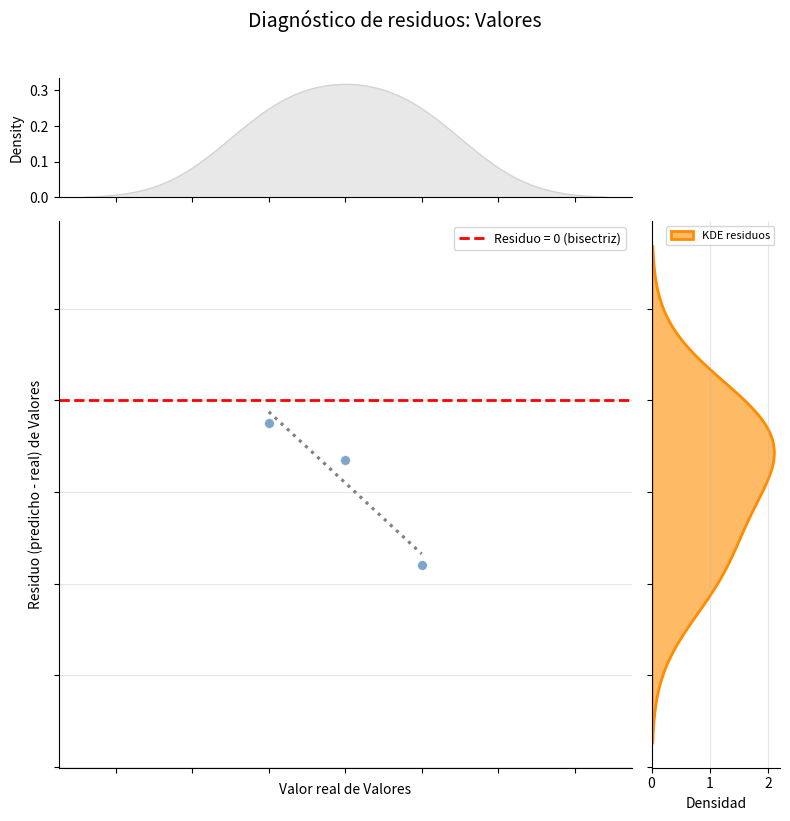

This figure's Python source:
import seaborn as sns
from matplotlib import pyplot as plt
import numpy as np
import pandas as pd
from scipy import stats

def par_real_predicho(y_test, y_pred, magnitud=""):
    # 1. Crear la cuadrícula conjunta para tener control total
    g = sns.JointGrid(x=y_test, y=y_pred, marginal_ticks=True)

    # 2. Gráfico de dispersión en el área central
    g.plot_joint(sns.scatterplot, color="steelblue", alpha=0.7, edgecolor="white", s=60)

    # 3. Línea bisectriz fija (y = x) desde min(y_test) a max(y_test)
    min_v, max_v = np.min(y_test), np.max(y_test)
    g.ax_joint.plot([min_v, max_v], [min_v, max_v],
                    color='red', linestyle='--', linewidth=2, label='Bisectriz (y=x)')

    # IMPORTANTE: Forzar relación de aspecto 1:1 para que la bisectriz sea visualmente diagonal real
    g.ax_joint.set_aspect('equal', adjustable='box')

    # 4. KDE en los márgenes (reemplaza los histogramas por defecto)
    g.plot_marginals(sns.kdeplot, fill=True, color="steelblue", alpha=0.4)

    # (OPCIONAL) Si prefieres que el eje Y marginal muestre explícitamente la distribución
    # de los RESIDUOS en lugar de la distribución de y_pred, descomenta estas líneas:
    # residuos = y_pred - y_test
    # g.ax_marg_y.clear()
    # sns.kdeplot(residuos, ax=g.ax_marg_y, fill=True, color="darkorange", alpha=0.5)

    # 5. Etiquetas y formato final
    g.ax_joint.set_xlabel(f'Valor real de {magnitud}')
    g.ax_joint.set_ylabel(f'Valor predicho de {magnitud}')
    g.ax_joint.legend()

    plt.tight_layout()
    plt.show()


def par_real_predicho_residuos(y_test, y_pred, magnitud="", mostrar_normal=True):
    residuos = y_pred - y_test

    # 1. Cuadrícula conjunta
    g = sns.JointGrid(x=y_test, y=residuos, marginal_ticks=True, height=8, ratio=4)

    # 2. Dispersión de residuos vs valor real
    g.plot_joint(sns.scatterplot, color="steelblue", alpha=0.7, edgecolor="white", s=50)

    # 3. Línea horizontal en y=0 (bisectriz transformada)
    g.ax_joint.axhline(y=0, color='red', linestyle='--', linewidth=2, label='Residuo = 0 (bisectriz)')

    # (ci=None es compatible con seaborn <0.12, errorbar=None con >=0.12)
    try:
        sns.regplot(x=y_test, y=residuos, ax=g.ax_joint, scatter=False, errorbar=None,
                    color='gray', line_kws={'linestyle': ':', 'label': 'Tendencia residuos'})
    except TypeError:
        sns.regplot(x=y_test, y=residuos, ax=g.ax_joint, scatter=False, ci=None,
                    color='gray', line_kws={'linestyle': ':', 'label': 'Tendencia residuos'})

    g.ax_joint.set_xlabel(f'Valor real de {magnitud}')
    g.ax_joint.set_ylabel(f'Residuo (predicho - real) de {magnitud}')
    g.ax_joint.legend(fontsize=9)
    g.ax_joint.grid(axis='y', alpha=0.3)

    # 4. Margen superior: KDE de valores reales
    g.ax_marg_x.clear()
    sns.kdeplot(x=y_test, ax=g.ax_marg_x, fill=True, color="lightgray", alpha=0.5)
    g.ax_marg_x.set_xlabel('')
    g.ax_marg_x.set_xticklabels([])

    # 5. Margen derecho: KDE de residuos
    g.ax_marg_y.clear()
    sns.kdeplot(y=residuos, ax=g.ax_marg_y, fill=True, color="darkorange",
                alpha=0.6, label='KDE residuos', linewidth=2)

    # Normal teórica superpuesta (sin escalados hacky, densities coinciden directamente)
    if mostrar_normal and len(residuos) > 10:
        mu, sigma = np.mean(residuos), np.std(residuos)
        y_vals = np.linspace(np.min(residuos), np.max(residuos), 100)
        normal_pdf = stats.norm.pdf(y_vals, mu, sigma)
        g.ax_marg_y.plot(normal_pdf, y_vals, color='green', linestyle='-', linewidth=1.5,
                        label=f'Normal teórica\n(μ={mu:.3f}, σ={sigma:.3f})')

    g.ax_marg_y.set_xlabel('Densidad')
    g.ax_marg_y.set_ylabel('')
    g.ax_marg_y.set_yticklabels([])
    g.ax_marg_y.legend(fontsize=8)
    g.ax_marg_y.grid(axis='x', alpha=0.3)

    if magnitud:
        g.fig.suptitle(f'Diagnóstico de residuos: {magnitud}', fontsize=14, y=1.02)

    plt.tight_layout()
    plt.show()

    return {
        'mean_residual': np.mean(residuos),
        'std_residual': np.std(residuos),
        'mae': np.mean(np.abs(residuos)),
        'rmse': np.sqrt(np.mean(residuos**2))}

if __name__ == "__main__":
    import pandas as pd
    y_test = pd.Series([1,2,3])
    y_pred = pd.Series ([0.95, 1.87, 2.64])
    par_real_predicho_residuos(y_test, y_pred, "Valores")
